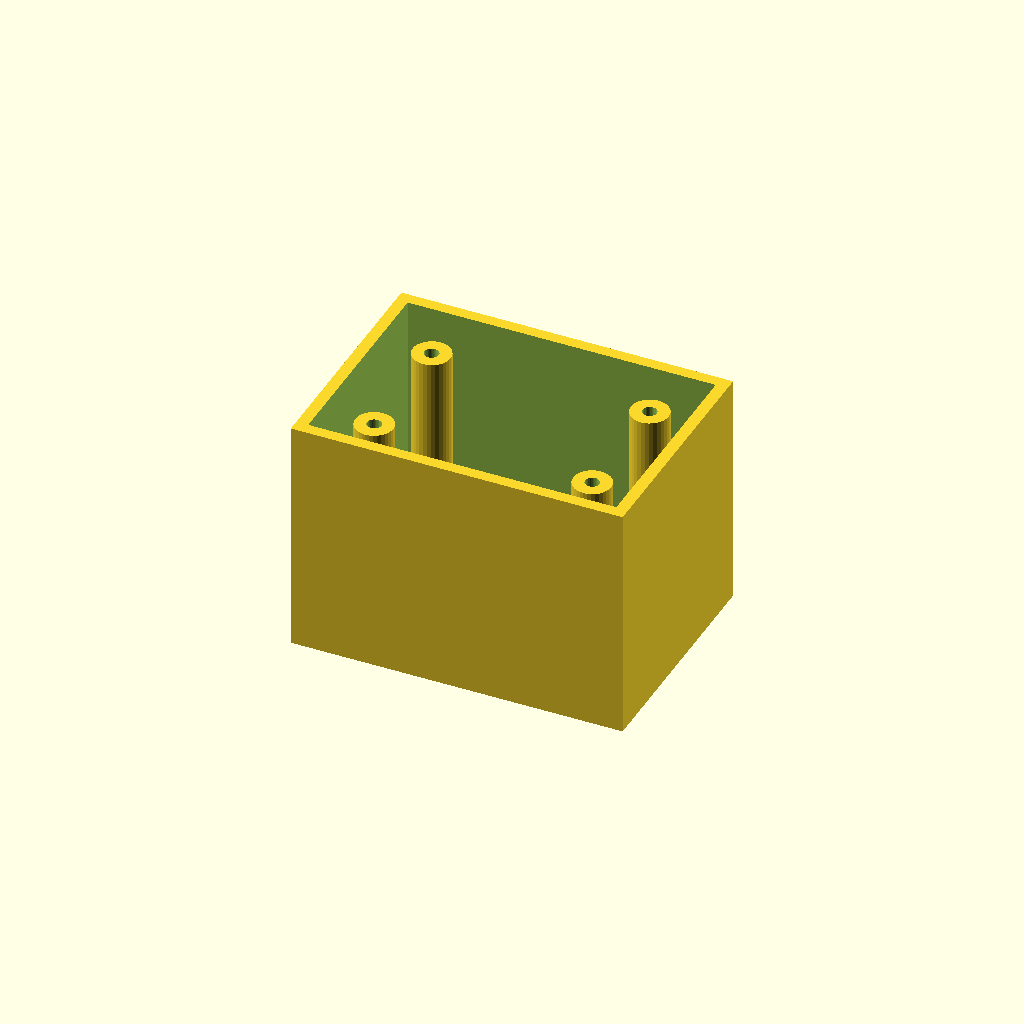
Cell 1: rendered with the file's own defaults.
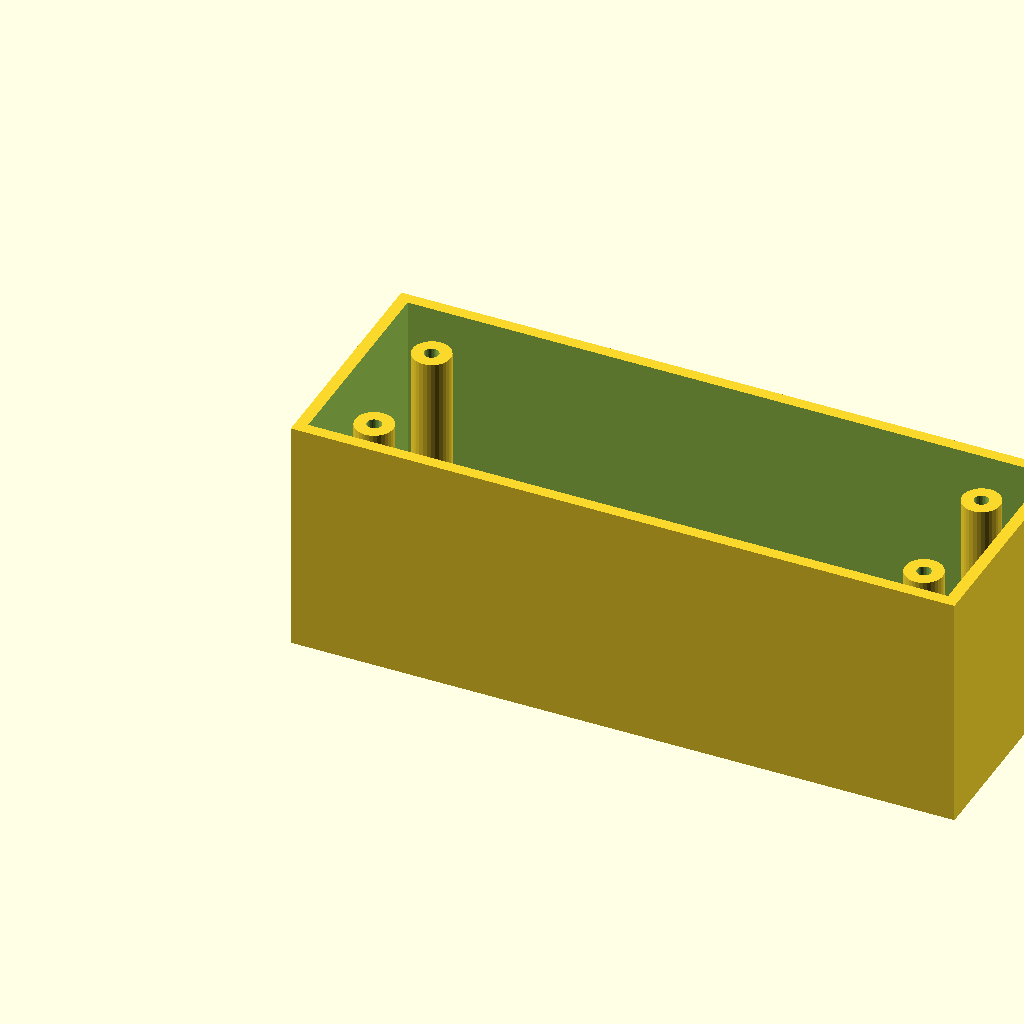
Cell 2: the same model with box_l = 140.
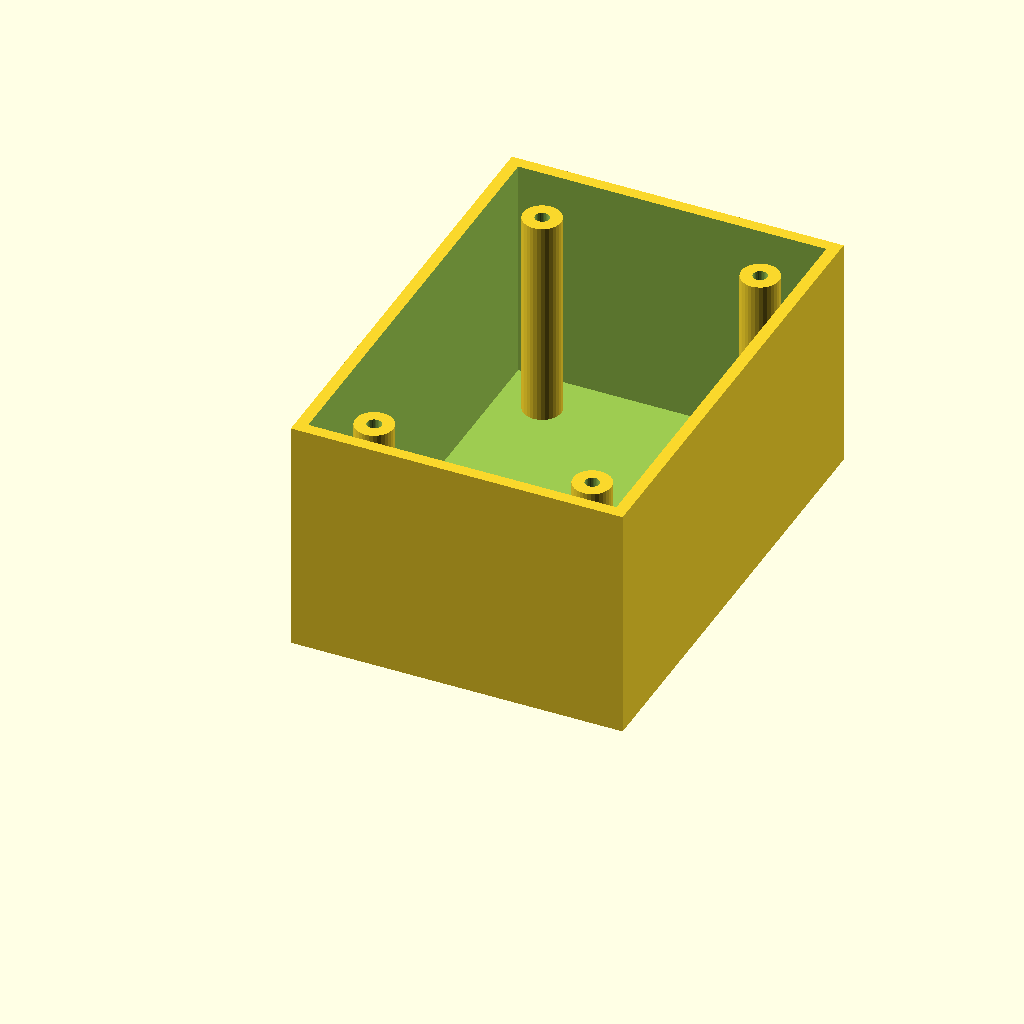
Cell 3 — box_w set to 100, the other parameters unchanged.
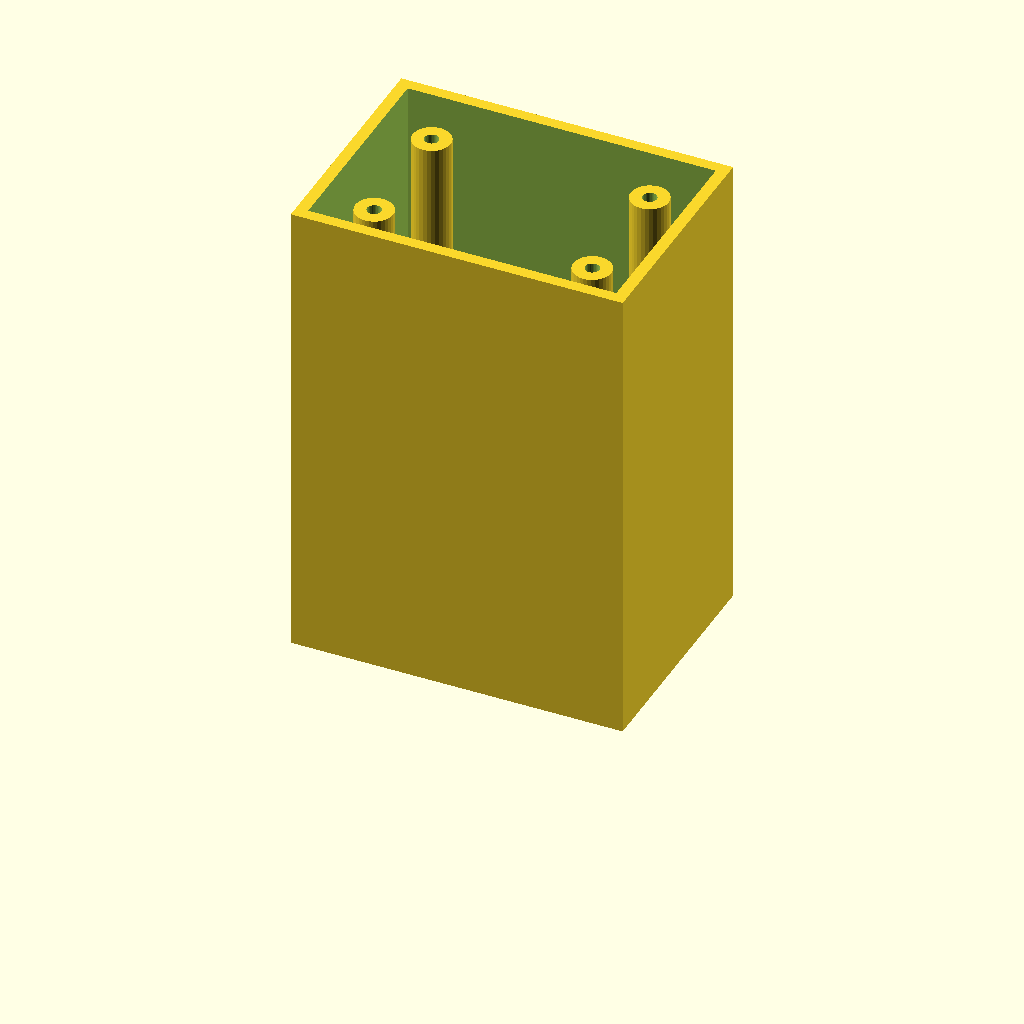
Cell 4: box_h = 100 (everything else at default).
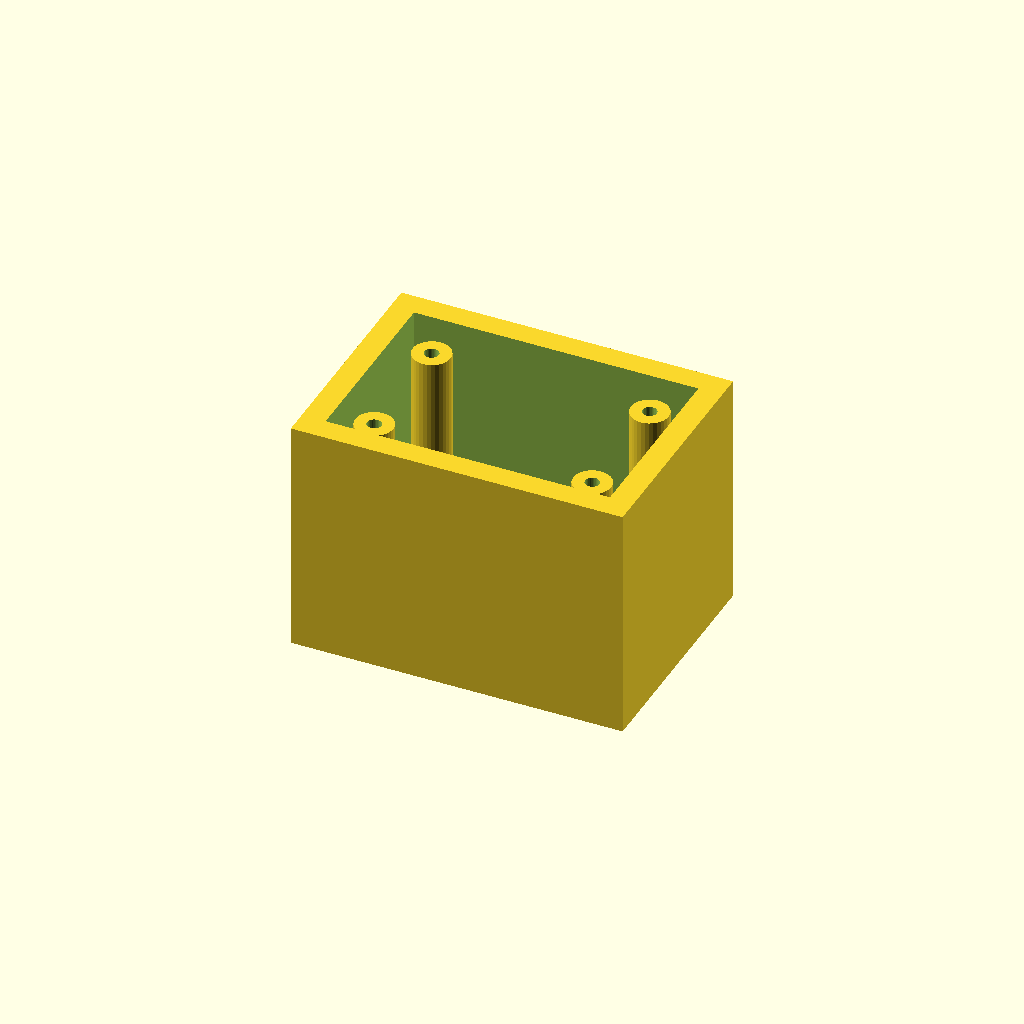
Cell 5: the same model with wall_t = 5.
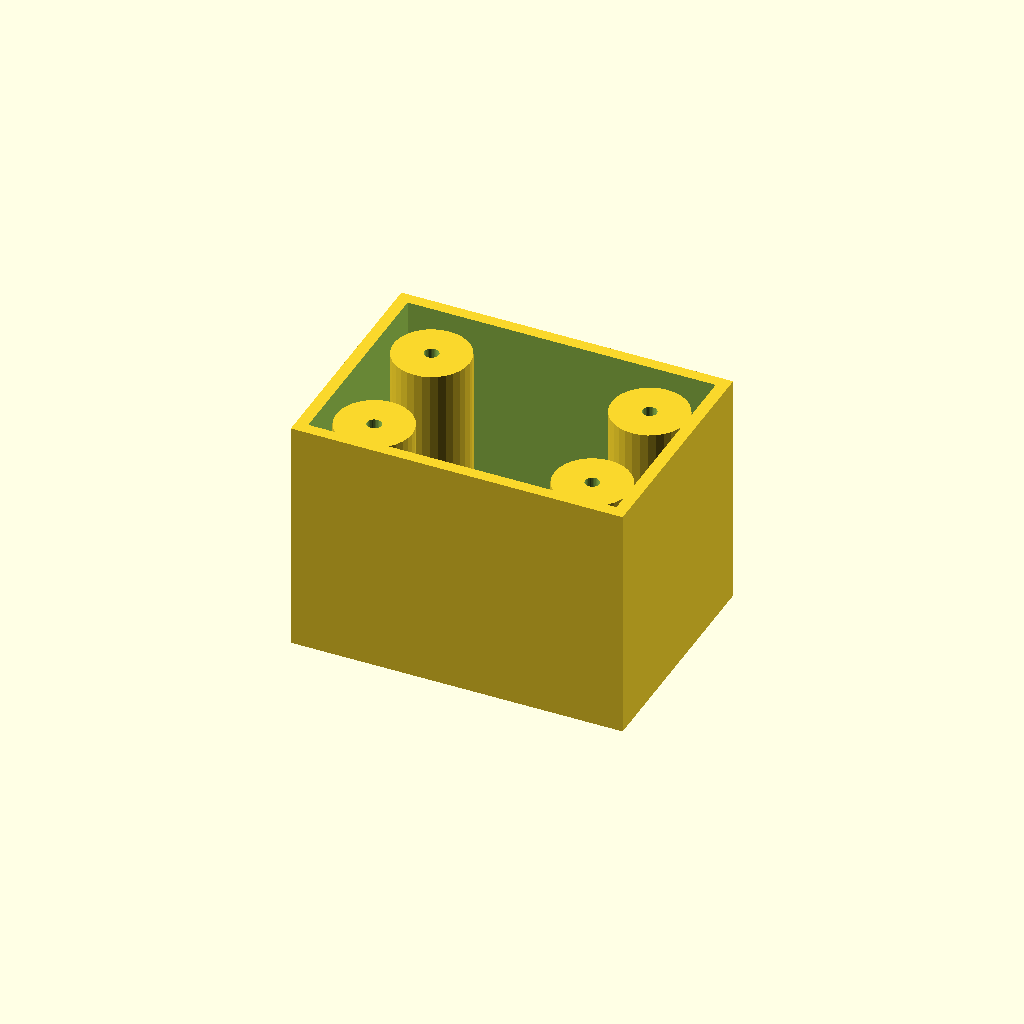
Cell 6: the same model with boss_r = 8.
All cells are drawn from one camera (rotation 55°, 0°, 25°, orthographic, colour scheme Cornfield), so only the parameter changes between them.
The OpenSCAD source (optional_data/data/solid3/enclosurebox/part_0047.scad):
$fn = 32;

// ----------------------------------------------------------------------
// Enclosure box: bosses enclosure
// ----------------------------------------------------------------------

// --- parameters (mm) ---
box_l = 70;               // outer length, X
box_w = 50;               // outer width, Y
box_h = 50;               // outer height
wall_t = 2.5;             // wall thickness
boss_r = 4;               // corner boss radius
hole_r = 1.5;             // boss screw hole radius
boss_in = 12;             // boss inset from the corners

inner_h = box_h - wall_t;  // cavity depth
boss_h = inner_h - 2;  // corner boss height

difference() {
  union() {
    difference() {
      cube([box_l, box_w, box_h]);
      translate([wall_t, wall_t, wall_t])
        cube([box_l - 2 * wall_t, box_w - 2 * wall_t, box_h]);
    }
    for (sx = [0, 1], sy = [0, 1])
      translate([sx ? box_l - boss_in : boss_in,
                 sy ? box_w - boss_in : boss_in, wall_t - 1])
        difference() {
          cylinder(r = boss_r, h = boss_h);
          translate([0, 0, boss_h - 4])
            cylinder(r = hole_r, h = 5);
        }
  }
}
Parameter table extracted from the source (name, type, default, range or options):
box_l: number, default 70
box_w: number, default 50
box_h: number, default 50
wall_t: number, default 2.5
boss_r: number, default 4
hole_r: number, default 1.5
boss_in: number, default 12
